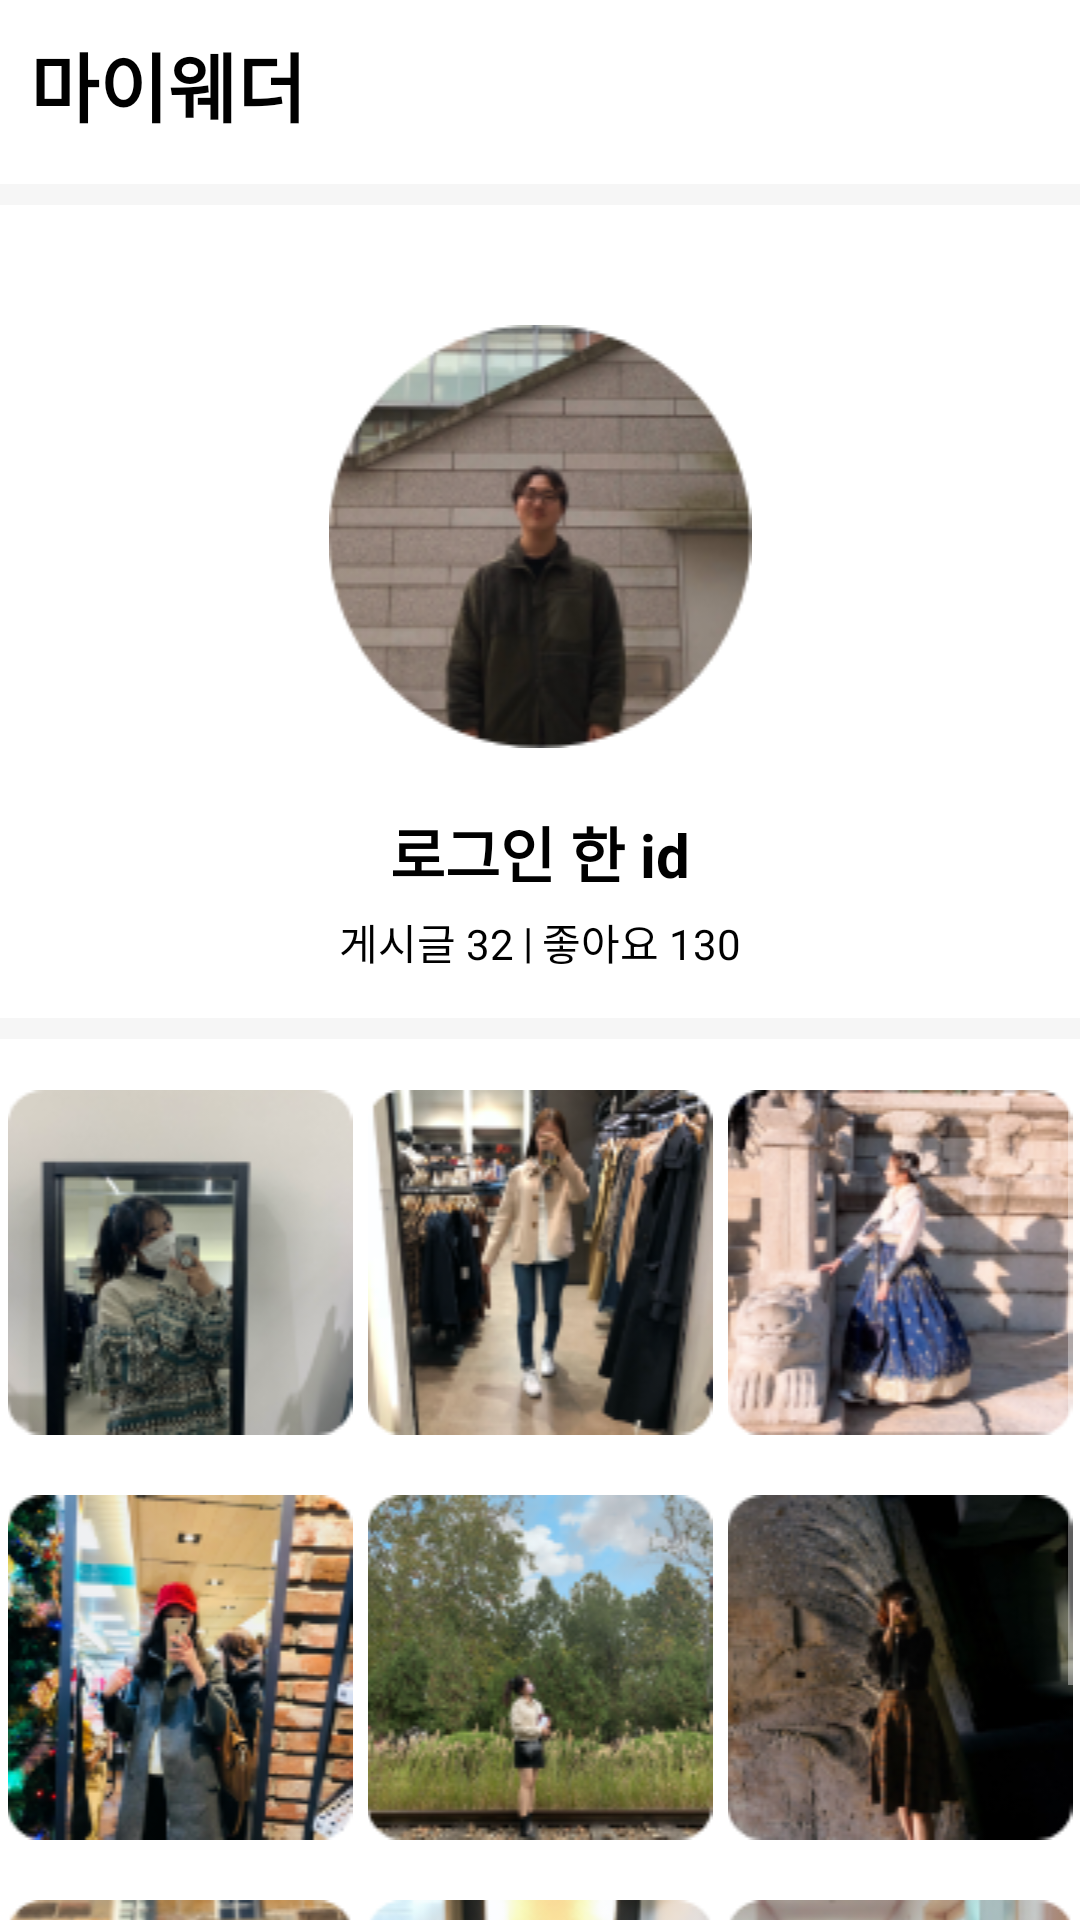

Reconstruct the res/layout file that produces this screen, plus the resources it refers to.
<!-- AndroidManifest.xml: application theme Theme.AppCompat.NoActionBar -->
<!-- res/layout/fragment_my_page.xml -->
<?xml version="1.0" encoding="utf-8"?>
<LinearLayout xmlns:android="http://schemas.android.com/apk/res/android"
    xmlns:app="http://schemas.android.com/apk/res-auto"
    xmlns:tools="http://schemas.android.com/tools"
    android:layout_width="match_parent"
    android:layout_height="match_parent"
    android:background="#FFFFFF"
    android:orientation="vertical"
    tools:context=".fragment.MyPageFragment">

    <LinearLayout
        android:layout_width="match_parent"
        android:layout_height="wrap_content"
        android:orientation="horizontal">

        <TextView
            android:id="@+id/mypagetxt"
            android:layout_width="wrap_content"
            android:layout_height="wrap_content"
            android:layout_marginStart="10dp"
            android:layout_marginTop="10dp"
            android:layout_marginBottom="5dp"
            android:text="마이웨더"
            android:textColor="#000000"
            android:textSize="25dp"
            android:textStyle="bold" />

        <ImageView
            android:id="@+id/imageView6"
            android:layout_width="wrap_content"
            android:layout_height="wrap_content"
            android:layout_marginStart="270dp"
            android:layout_marginTop="15dp"
            android:src="@drawable/setting_icon" />


    </LinearLayout>

    <ImageView
        android:id="@+id/mypageBar"
        android:layout_width="match_parent"
        android:layout_height="wrap_content"
        android:scaleType="fitXY"
        android:layout_marginTop="10dp"
        android:src="@drawable/divide_bar" />

    <LinearLayout
        android:layout_width="match_parent"
        android:layout_height="wrap_content"
        android:orientation="vertical">

        <ImageView
            android:id="@+id/imageView20"
            android:layout_width="match_parent"
            android:layout_height="wrap_content"
            android:layout_marginTop="40dp"
            android:src="@drawable/profile1" />

        <TextView
            android:id="@+id/myPage_id"
            android:layout_width="wrap_content"
            android:layout_height="wrap_content"
            android:layout_gravity="center"
            android:text="로그인 한 id"
            android:layout_marginTop="20dp"
            android:textColor="#000000"
            android:textStyle="bold"
            android:textSize="20dp" />

        <LinearLayout
            android:layout_width="match_parent"
            android:layout_height="wrap_content"
            android:gravity="center"
            android:layout_marginTop="5dp"
            android:orientation="horizontal">

            <TextView
                android:id="@+id/textView6"
                android:layout_width="wrap_content"
                android:layout_height="wrap_content"
                android:textColor="#000000"
                android:layout_marginEnd="3dp"
                android:text="게시글 32" />

            <TextView
                android:id="@+id/textView15"
                android:layout_width="wrap_content"
                android:layout_height="wrap_content"
                android:textColor="#000000"
                android:text="|" />

            <TextView
                android:id="@+id/textView7"
                android:layout_width="wrap_content"
                android:layout_height="wrap_content"
                android:textColor="#000000"
                android:layout_marginStart="3dp"
                android:text="좋아요 130" />
        </LinearLayout>

    </LinearLayout>

    <ImageView
        android:id="@+id/mypageBar2"
        android:layout_width="match_parent"
        android:layout_height="wrap_content"
        android:scaleType="fitXY"
        android:layout_marginTop="15dp"
        android:src="@drawable/divide_bar" />

    <ScrollView
        android:layout_width="match_parent"
        android:layout_height="wrap_content"
        android:layout_marginTop="10dp"
        >

        <LinearLayout
            android:layout_width="match_parent"
            android:layout_height="wrap_content"
            android:orientation="vertical"
            >
    <LinearLayout
        android:layout_width="match_parent"
        android:layout_height="wrap_content"
        android:layout_marginTop="7dp"
        android:orientation="horizontal">

        <ImageView
            android:id="@+id/codi1"
            android:layout_width="wrap_content"
            android:layout_height="wrap_content"
            android:layout_weight="1"
            android:src="@drawable/codi_img11" />
        <ImageView
            android:id="@+id/codi2"
            android:layout_width="wrap_content"
            android:layout_height="wrap_content"
            android:layout_weight="1"
            android:src="@drawable/codi_img2" />
        <ImageView
            android:id="@+id/codi3"
            android:layout_width="wrap_content"
            android:layout_height="wrap_content"
            android:layout_weight="1"
            android:src="@drawable/codi_img3" />
    </LinearLayout>
    <LinearLayout
        android:layout_width="match_parent"
        android:layout_height="wrap_content"
        android:layout_marginTop="20dp"
        android:orientation="horizontal">

        <ImageView
            android:id="@+id/codi4"
            android:layout_width="wrap_content"
            android:layout_height="wrap_content"
            android:layout_weight="1"
            android:src="@drawable/codi_img4" />
        <ImageView
            android:id="@+id/codi5"
            android:layout_width="wrap_content"
            android:layout_height="wrap_content"
            android:layout_weight="1"
            android:src="@drawable/codi_img5" />
        <ImageView
            android:id="@+id/codi6"
            android:layout_width="wrap_content"
            android:layout_height="wrap_content"
            android:layout_weight="1"
            android:src="@drawable/codi_img6" />
    </LinearLayout>
    <LinearLayout
        android:layout_width="match_parent"
        android:layout_height="wrap_content"
        android:layout_marginTop="20dp"
        android:orientation="horizontal">

        <ImageView
            android:id="@+id/codi7"
            android:layout_width="wrap_content"
            android:layout_height="wrap_content"
            android:layout_weight="1"
            android:src="@drawable/codi_img7" />
        <ImageView
            android:id="@+id/codi8"
            android:layout_width="wrap_content"
            android:layout_height="wrap_content"
            android:layout_weight="1"
            android:src="@drawable/codi_img10" />
        <ImageView
            android:id="@+id/codi9"
            android:layout_width="wrap_content"
            android:layout_height="wrap_content"
            android:layout_weight="1"
            android:src="@drawable/codi_img9" />
    </LinearLayout>
        </LinearLayout>
    </ScrollView>
</LinearLayout>
<!-- resources referenced by this layout -->
<resources>
  <!-- drawable codi_img10: png bitmap (drawable-v24, 26475 bytes) -->
  <!-- drawable codi_img11: png bitmap (drawable-v24, 24374 bytes) -->
  <!-- drawable codi_img2: png bitmap (drawable-v24, 30878 bytes) -->
  <!-- drawable codi_img3: png bitmap (drawable-v24, 33110 bytes) -->
  <!-- drawable codi_img4: png bitmap (drawable-v24, 35465 bytes) -->
  <!-- drawable codi_img5: png bitmap (drawable-v24, 35539 bytes) -->
  <!-- drawable codi_img6: png bitmap (drawable-v24, 27268 bytes) -->
  <!-- drawable codi_img7: png bitmap (drawable-v24, 30726 bytes) -->
  <!-- drawable codi_img9: png bitmap (drawable-v24, 28137 bytes) -->
  <!-- drawable divide_bar: png bitmap (drawable-v24, 165 bytes) -->
  <!-- drawable profile1: png bitmap (drawable, 34080 bytes) -->
  <!-- drawable setting_icon: png bitmap (drawable, 741 bytes) -->
</resources>
